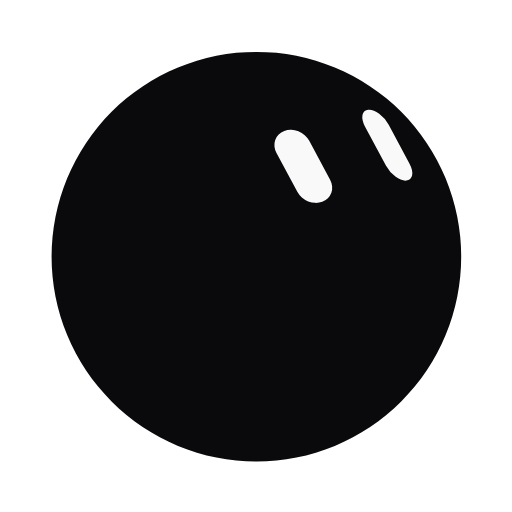
t = 0.00 s
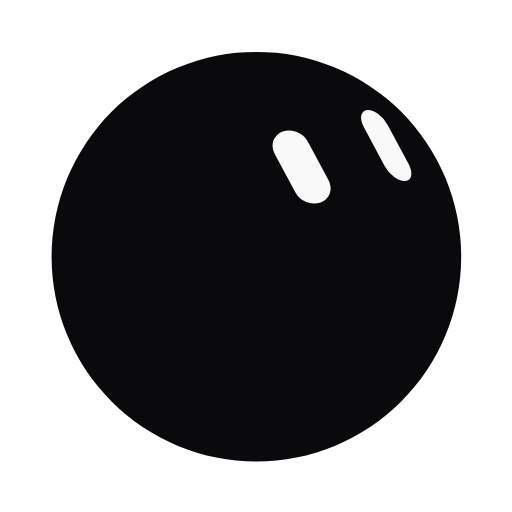
t = 0.51 s
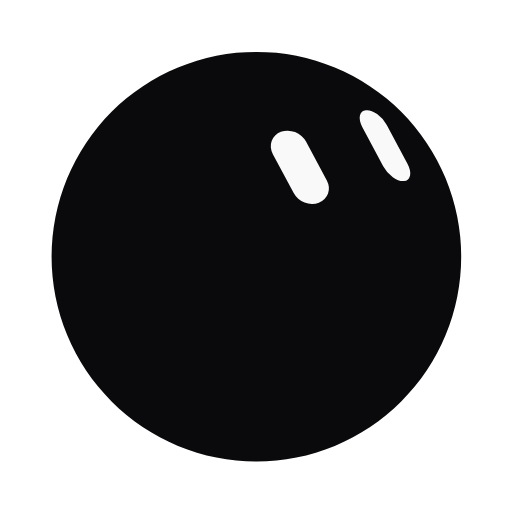
t = 1.01 s
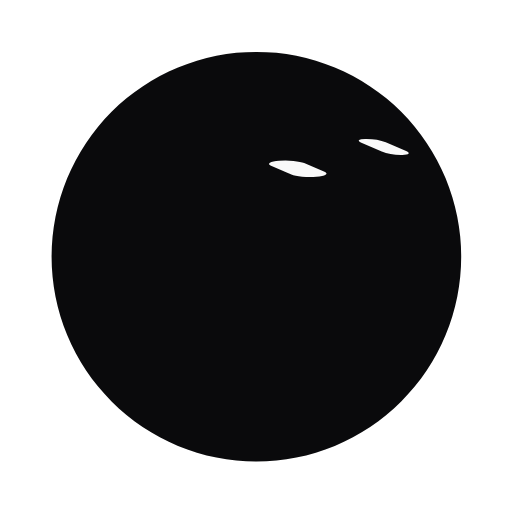
t = 1.47 s
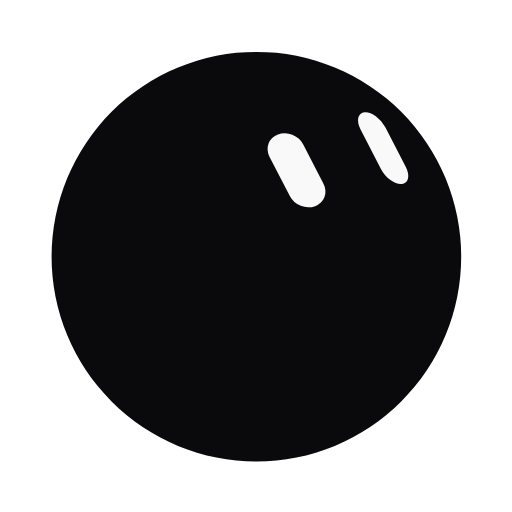
t = 1.97 s
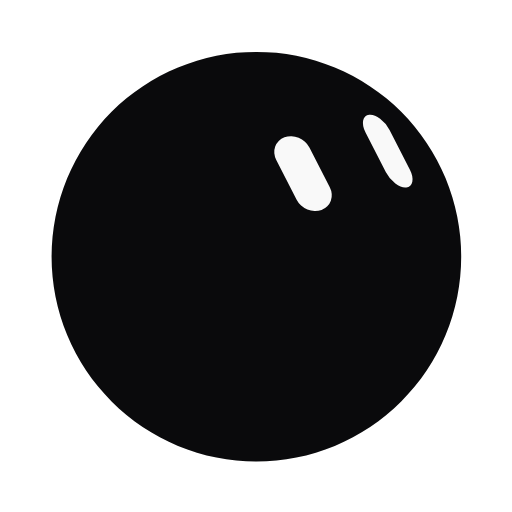
t = 2.47 s

The animated SVG that drew these frames (rendered in a browser with its animation timeline set to each time). Animation: 2 CSS @keyframes rules; one cycle of 2.97 s, repeats indefinitely.

<svg width="250" height="250" viewBox="-125 -125 250 250" role="img" aria-label="Animated bloub avatar" xmlns="http://www.w3.org/2000/svg"><defs><mask id="bot-mask-to7gx3" maskUnits="userSpaceOnUse" x="-158" y="-158" width="316" height="316"><path d="M100.19 0.33C100.19 3.6 100.03 6.88 99.71 10.13C99.39 13.38 98.9 16.63 98.27 19.84C97.63 23.04 96.83 26.23 95.88 29.36C94.93 32.48 93.83 35.58 92.58 38.6C91.33 41.62 89.92 44.59 88.38 47.47C86.84 50.35 85.15 53.17 83.33 55.89C81.52 58.6 79.56 61.24 77.49 63.77C75.42 66.29 73.21 68.73 70.9 71.04C68.59 73.35 66.15 75.56 63.63 77.63C61.1 79.7 58.46 81.66 55.74 83.48C53.03 85.29 50.21 86.98 47.33 88.52C44.45 90.06 41.47 91.47 38.46 92.72C35.44 93.97 32.34 95.07 29.22 96.02C26.09 96.97 22.9 97.77 19.7 98.41C16.49 99.04 13.24 99.53 9.99 99.85C6.74 100.17 3.45 100.33 0.19 100.33C-3.08 100.33 -6.36 100.17 -9.61 99.85C-12.87 99.53 -16.12 99.04 -19.32 98.41C-22.53 97.77 -25.71 96.97 -28.84 96.02C-31.97 95.07 -35.06 93.97 -38.08 92.72C-41.1 91.47 -44.07 90.06 -46.95 88.52C-49.83 86.98 -52.65 85.29 -55.37 83.48C-58.09 81.66 -60.73 79.7 -63.25 77.63C-65.78 75.56 -68.21 73.35 -70.52 71.04C-72.83 68.73 -75.04 66.29 -77.11 63.77C-79.19 61.24 -81.14 58.6 -82.96 55.89C-84.77 53.17 -86.46 50.35 -88 47.47C-89.54 44.59 -90.95 41.62 -92.2 38.6C-93.45 35.58 -94.56 32.48 -95.51 29.36C-96.46 26.23 -97.25 23.04 -97.89 19.84C-98.53 16.63 -99.01 13.38 -99.33 10.13C-99.65 6.88 -99.81 3.6 -99.81 0.33C-99.81 -2.94 -99.65 -6.22 -99.33 -9.47C-99.01 -12.72 -98.53 -15.98 -97.89 -19.18C-97.25 -22.38 -96.46 -25.57 -95.51 -28.7C-94.56 -31.83 -93.45 -34.92 -92.2 -37.94C-90.95 -40.96 -89.54 -43.93 -88 -46.81C-86.46 -49.69 -84.77 -52.51 -82.96 -55.23C-81.14 -57.94 -79.19 -60.58 -77.11 -63.11C-75.04 -65.64 -72.83 -68.07 -70.52 -70.38C-68.21 -72.69 -65.78 -74.9 -63.25 -76.97C-60.73 -79.04 -58.09 -81 -55.37 -82.82C-52.65 -84.63 -49.83 -86.32 -46.95 -87.86C-44.07 -89.4 -41.1 -90.81 -38.08 -92.06C-35.06 -93.31 -31.97 -94.42 -28.84 -95.37C-25.71 -96.31 -22.53 -97.11 -19.32 -97.75C-16.12 -98.39 -12.87 -98.87 -9.61 -99.19C-6.36 -99.51 -3.08 -99.67 0.19 -99.67C3.45 -99.67 6.74 -99.51 9.99 -99.19C13.24 -98.87 16.49 -98.39 19.7 -97.75C22.9 -97.11 26.09 -96.31 29.22 -95.37C32.34 -94.42 35.44 -93.31 38.46 -92.06C41.47 -90.81 44.45 -89.4 47.33 -87.86C50.21 -86.32 53.03 -84.63 55.74 -82.82C58.46 -81 61.1 -79.04 63.63 -76.97C66.15 -74.9 68.59 -72.69 70.9 -70.38C73.21 -68.07 75.42 -65.64 77.49 -63.11C79.56 -60.58 81.52 -57.94 83.33 -55.23C85.15 -52.51 86.84 -49.69 88.38 -46.81C89.92 -43.93 91.33 -40.96 92.58 -37.94C93.83 -34.92 94.93 -31.83 95.88 -28.7C96.83 -25.57 97.63 -22.38 98.27 -19.18C98.9 -15.98 99.39 -12.72 99.71 -9.47C100.03 -6.22 100.19 -2.94 100.19 0.33Z" fill="#fff"/><path d="M-9.3 -11.3A9.3 9.3 0 0 1 0 -20.6L0 -20.6A9.3 9.3 0 0 1 9.3 -11.3L9.3 11.3A9.3 9.3 0 0 1 0 20.6L0 20.6A9.3 9.3 0 0 1 -9.3 11.3Z" class="oeil0" opacity="1" fill="#000"/><path d="M-9.3 -11.3A9.3 9.3 0 0 1 0 -20.6L0 -20.6A9.3 9.3 0 0 1 9.3 -11.3L9.3 11.3A9.3 9.3 0 0 1 0 20.6L0 20.6A9.3 9.3 0 0 1 -9.3 11.3Z" class="oeil1" opacity="1" fill="#000"/></mask></defs><g fill="none" stroke-linecap="round"></g><g opacity="1"><path d="M100.19 0.33C100.19 3.6 100.03 6.88 99.71 10.13C99.39 13.38 98.9 16.63 98.27 19.84C97.63 23.04 96.83 26.23 95.88 29.36C94.93 32.48 93.83 35.58 92.58 38.6C91.33 41.62 89.92 44.59 88.38 47.47C86.84 50.35 85.15 53.17 83.33 55.89C81.52 58.6 79.56 61.24 77.49 63.77C75.42 66.29 73.21 68.73 70.9 71.04C68.59 73.35 66.15 75.56 63.63 77.63C61.1 79.7 58.46 81.66 55.74 83.48C53.03 85.29 50.21 86.98 47.33 88.52C44.45 90.06 41.47 91.47 38.46 92.72C35.44 93.97 32.34 95.07 29.22 96.02C26.09 96.97 22.9 97.77 19.7 98.41C16.49 99.04 13.24 99.53 9.99 99.85C6.74 100.17 3.45 100.33 0.19 100.33C-3.08 100.33 -6.36 100.17 -9.61 99.85C-12.87 99.53 -16.12 99.04 -19.32 98.41C-22.53 97.77 -25.71 96.97 -28.84 96.02C-31.97 95.07 -35.06 93.97 -38.08 92.72C-41.1 91.47 -44.07 90.06 -46.95 88.52C-49.83 86.98 -52.65 85.29 -55.37 83.48C-58.09 81.66 -60.73 79.7 -63.25 77.63C-65.78 75.56 -68.21 73.35 -70.52 71.04C-72.83 68.73 -75.04 66.29 -77.11 63.77C-79.19 61.24 -81.14 58.6 -82.96 55.89C-84.77 53.17 -86.46 50.35 -88 47.47C-89.54 44.59 -90.95 41.62 -92.2 38.6C-93.45 35.58 -94.56 32.48 -95.51 29.36C-96.46 26.23 -97.25 23.04 -97.89 19.84C-98.53 16.63 -99.01 13.38 -99.33 10.13C-99.65 6.88 -99.81 3.6 -99.81 0.33C-99.81 -2.94 -99.65 -6.22 -99.33 -9.47C-99.01 -12.72 -98.53 -15.98 -97.89 -19.18C-97.25 -22.38 -96.46 -25.57 -95.51 -28.7C-94.56 -31.83 -93.45 -34.92 -92.2 -37.94C-90.95 -40.96 -89.54 -43.93 -88 -46.81C-86.46 -49.69 -84.77 -52.51 -82.96 -55.23C-81.14 -57.94 -79.19 -60.58 -77.11 -63.11C-75.04 -65.64 -72.83 -68.07 -70.52 -70.38C-68.21 -72.69 -65.78 -74.9 -63.25 -76.97C-60.73 -79.04 -58.09 -81 -55.37 -82.82C-52.65 -84.63 -49.83 -86.32 -46.95 -87.86C-44.07 -89.4 -41.1 -90.81 -38.08 -92.06C-35.06 -93.31 -31.97 -94.42 -28.84 -95.37C-25.71 -96.31 -22.53 -97.11 -19.32 -97.75C-16.12 -98.39 -12.87 -98.87 -9.61 -99.19C-6.36 -99.51 -3.08 -99.67 0.19 -99.67C3.45 -99.67 6.74 -99.51 9.99 -99.19C13.24 -98.87 16.49 -98.39 19.7 -97.75C22.9 -97.11 26.09 -96.31 29.22 -95.37C32.34 -94.42 35.44 -93.31 38.46 -92.06C41.47 -90.81 44.45 -89.4 47.33 -87.86C50.21 -86.32 53.03 -84.63 55.74 -82.82C58.46 -81 61.1 -79.04 63.63 -76.97C66.15 -74.9 68.59 -72.69 70.9 -70.38C73.21 -68.07 75.42 -65.64 77.49 -63.11C79.56 -60.58 81.52 -57.94 83.33 -55.23C85.15 -52.51 86.84 -49.69 88.38 -46.81C89.92 -43.93 91.33 -40.96 92.58 -37.94C93.83 -34.92 94.93 -31.83 95.88 -28.7C96.83 -25.57 97.63 -22.38 98.27 -19.18C98.9 -15.98 99.39 -12.72 99.71 -9.47C100.03 -6.22 100.19 -2.94 100.19 0.33Z" fill="#f9f9f9"/><g mask="url(#bot-mask-to7gx3)"><rect x="-158" y="-158" width="316" height="316" fill="#0a0a0c"/></g></g><g></g><g fill="none" stroke-linecap="round"></g><style>.oeil0,.oeil1{transform-box:view-box;transform-origin:0 0;animation-duration:2.967s;animation-iteration-count:infinite;animation-timing-function:linear;animation-direction:alternate}.oeil0{animation-name:oeil0}.oeil1{animation-name:oeil1}@keyframes oeil0{0%{transform:matrix(0.86,-0.32,0.45,0.84,23.09,-43.79)}1.124%{transform:matrix(0.86,-0.32,0.45,0.84,23.09,-43.74)}2.247%{transform:matrix(0.86,-0.32,0.45,0.84,23.08,-43.69)}3.371%{transform:matrix(0.86,-0.32,0.45,0.84,23.06,-43.64)}4.494%{transform:matrix(0.86,-0.32,0.45,0.84,23.04,-43.6)}5.618%{transform:matrix(0.86,-0.32,0.45,0.84,23,-43.56)}6.742%{transform:matrix(0.86,-0.32,0.45,0.84,22.96,-43.53)}7.865%{transform:matrix(0.86,-0.32,0.45,0.84,22.9,-43.5)}8.989%{transform:matrix(0.86,-0.32,0.45,0.84,22.84,-43.48)}10.112%{transform:matrix(0.86,-0.32,0.45,0.84,22.78,-43.47)}11.236%{transform:matrix(0.86,-0.32,0.45,0.84,22.7,-43.46)}12.36%{transform:matrix(0.86,-0.32,0.45,0.84,22.62,-43.45)}13.483%{transform:matrix(0.86,-0.32,0.45,0.84,22.54,-43.44)}14.607%{transform:matrix(0.86,-0.32,0.45,0.84,22.46,-43.44)}15.73%{transform:matrix(0.86,-0.32,0.45,0.84,22.37,-43.45)}16.854%{transform:matrix(0.87,-0.32,0.45,0.84,22.28,-43.45)}17.978%{transform:matrix(0.87,-0.33,0.45,0.84,22.2,-43.46)}19.101%{transform:matrix(0.87,-0.33,0.45,0.84,22.11,-43.46)}20.225%{transform:matrix(0.87,-0.33,0.45,0.84,22.03,-43.47)}21.348%{transform:matrix(0.87,-0.33,0.45,0.84,21.95,-43.47)}22.472%{transform:matrix(0.87,-0.33,0.45,0.84,21.88,-43.48)}23.596%{transform:matrix(0.87,-0.33,0.45,0.84,21.81,-43.48)}24.719%{transform:matrix(0.87,-0.33,0.45,0.84,21.75,-43.48)}25.843%{transform:matrix(0.87,-0.33,0.45,0.84,21.7,-43.47)}26.966%{transform:matrix(0.87,-0.33,0.45,0.84,21.65,-43.46)}28.09%{transform:matrix(0.87,-0.33,0.45,0.84,21.6,-43.45)}29.213%{transform:matrix(0.87,-0.33,0.45,0.84,21.56,-43.43)}30.337%{transform:matrix(0.87,-0.33,0.45,0.84,21.52,-43.41)}31.461%{transform:matrix(0.87,-0.33,0.45,0.84,21.49,-43.39)}32.584%{transform:matrix(0.87,-0.33,0.45,0.84,21.45,-43.35)}33.708%{transform:matrix(0.87,-0.33,0.45,0.84,21.42,-43.32)}34.831%{transform:matrix(0.87,-0.33,0.45,0.84,21.38,-43.28)}35.955%{transform:matrix(0.87,-0.33,0.45,0.84,21.34,-43.24)}37.079%{transform:matrix(0.87,-0.33,0.45,0.84,21.3,-43.19)}38.202%{transform:matrix(0.87,-0.33,0.45,0.84,21.25,-43.14)}39.326%{transform:matrix(0.87,-0.33,0.45,0.84,21.2,-43.09)}40.449%{transform:matrix(0.87,-0.33,0.45,0.84,21.13,-43.03)}41.573%{transform:matrix(0.87,-0.33,0.45,0.84,21.07,-42.98)}42.697%{transform:matrix(0.87,-0.33,0.45,0.84,20.99,-42.92)}43.82%{transform:matrix(0.87,-0.33,0.45,0.84,20.9,-42.86)}44.944%{transform:matrix(0.87,-0.33,0.44,0.84,20.81,-42.8)}46.067%{transform:matrix(0.87,-0.33,0.44,0.84,20.71,-42.75)}47.191%{transform:matrix(0.87,-0.33,0.44,0.84,20.61,-42.69)}48.315%{transform:matrix(0.87,-0.2,0.44,0.52,20.5,-42.64)}49.438%{transform:matrix(0.87,-0.07,0.44,0.19,20.39,-42.58)}50.562%{transform:matrix(0.87,-0.08,0.44,0.2,20.27,-42.53)}51.685%{transform:matrix(0.87,-0.18,0.44,0.47,20.16,-42.48)}52.809%{transform:matrix(0.88,-0.29,0.44,0.74,20.05,-42.44)}53.933%{transform:matrix(0.88,-0.33,0.44,0.84,19.95,-42.39)}55.056%{transform:matrix(0.88,-0.33,0.44,0.84,19.85,-42.34)}56.18%{transform:matrix(0.88,-0.33,0.44,0.84,19.76,-42.3)}57.303%{transform:matrix(0.88,-0.33,0.44,0.84,19.69,-42.26)}58.427%{transform:matrix(0.88,-0.33,0.44,0.84,19.63,-42.21)}59.551%{transform:matrix(0.88,-0.33,0.44,0.85,19.59,-42.17)}60.674%{transform:matrix(0.88,-0.33,0.44,0.85,19.56,-42.13)}61.798%{transform:matrix(0.88,-0.33,0.44,0.85,19.56,-42.08)}62.921%{transform:matrix(0.88,-0.33,0.44,0.85,19.58,-42.03)}64.045%{transform:matrix(0.88,-0.33,0.44,0.85,19.63,-41.98)}65.169%{transform:matrix(0.88,-0.33,0.44,0.85,19.7,-41.92)}66.292%{transform:matrix(0.88,-0.33,0.44,0.85,19.79,-41.86)}67.416%{transform:matrix(0.88,-0.33,0.44,0.85,19.9,-41.8)}68.539%{transform:matrix(0.88,-0.33,0.44,0.85,20.04,-41.73)}69.663%{transform:matrix(0.88,-0.33,0.44,0.85,20.2,-41.65)}70.787%{transform:matrix(0.88,-0.33,0.44,0.85,20.38,-41.56)}71.91%{transform:matrix(0.88,-0.33,0.44,0.85,20.58,-41.47)}73.034%{transform:matrix(0.87,-0.33,0.44,0.85,20.8,-41.37)}74.157%{transform:matrix(0.87,-0.33,0.44,0.85,21.03,-41.27)}75.281%{transform:matrix(0.87,-0.33,0.44,0.85,21.27,-41.15)}76.404%{transform:matrix(0.87,-0.33,0.44,0.85,21.51,-41.04)}77.528%{transform:matrix(0.87,-0.33,0.44,0.85,21.76,-40.91)}78.652%{transform:matrix(0.87,-0.33,0.44,0.85,22.02,-40.78)}79.775%{transform:matrix(0.87,-0.33,0.44,0.85,22.26,-40.64)}80.899%{transform:matrix(0.87,-0.33,0.44,0.85,22.51,-40.5)}82.022%{transform:matrix(0.87,-0.33,0.44,0.85,22.74,-40.36)}83.146%{transform:matrix(0.87,-0.33,0.44,0.86,22.96,-40.22)}84.27%{transform:matrix(0.87,-0.33,0.44,0.86,23.17,-40.08)}85.393%{transform:matrix(0.87,-0.33,0.44,0.86,23.36,-39.93)}86.517%{transform:matrix(0.87,-0.33,0.44,0.86,23.52,-39.79)}87.64%{transform:matrix(0.87,-0.33,0.44,0.86,23.67,-39.66)}88.764%{transform:matrix(0.87,-0.33,0.44,0.86,23.8,-39.53)}89.888%{transform:matrix(0.87,-0.33,0.44,0.86,23.9,-39.41)}91.011%{transform:matrix(0.87,-0.33,0.44,0.86,23.97,-39.29)}92.135%{transform:matrix(0.87,-0.33,0.44,0.86,24.03,-39.19)}93.258%{transform:matrix(0.87,-0.33,0.44,0.86,24.05,-39.1)}94.382%{transform:matrix(0.87,-0.33,0.44,0.86,24.06,-39.02)}95.506%{transform:matrix(0.87,-0.33,0.44,0.86,24.04,-38.96)}96.629%{transform:matrix(0.87,-0.33,0.44,0.86,24,-38.91)}97.753%{transform:matrix(0.87,-0.33,0.44,0.86,23.94,-38.87)}98.876%{transform:matrix(0.87,-0.33,0.44,0.86,23.87,-38.85)}100%{transform:matrix(0.87,-0.33,0.44,0.86,23.78,-38.85)}}@keyframes oeil1{0%{transform:matrix(0.62,-0.05,0.45,0.84,64.11,-54.11)}1.124%{transform:matrix(0.62,-0.05,0.45,0.84,64.12,-54.07)}2.247%{transform:matrix(0.62,-0.05,0.45,0.84,64.11,-54.03)}3.371%{transform:matrix(0.62,-0.05,0.45,0.84,64.1,-54)}4.494%{transform:matrix(0.62,-0.05,0.45,0.84,64.09,-53.97)}5.618%{transform:matrix(0.62,-0.05,0.45,0.84,64.07,-53.94)}6.742%{transform:matrix(0.62,-0.05,0.45,0.84,64.04,-53.92)}7.865%{transform:matrix(0.62,-0.05,0.45,0.84,64.01,-53.91)}8.989%{transform:matrix(0.62,-0.05,0.45,0.84,63.97,-53.9)}10.112%{transform:matrix(0.62,-0.05,0.45,0.84,63.93,-53.89)}11.236%{transform:matrix(0.63,-0.05,0.45,0.84,63.88,-53.89)}12.36%{transform:matrix(0.63,-0.05,0.45,0.84,63.82,-53.89)}13.483%{transform:matrix(0.63,-0.05,0.45,0.84,63.77,-53.9)}14.607%{transform:matrix(0.63,-0.05,0.45,0.84,63.71,-53.91)}15.73%{transform:matrix(0.63,-0.05,0.45,0.84,63.65,-53.92)}16.854%{transform:matrix(0.63,-0.05,0.45,0.84,63.59,-53.93)}17.978%{transform:matrix(0.63,-0.05,0.45,0.84,63.53,-53.94)}19.101%{transform:matrix(0.63,-0.05,0.45,0.84,63.47,-53.96)}20.225%{transform:matrix(0.63,-0.05,0.45,0.84,63.41,-53.97)}21.348%{transform:matrix(0.63,-0.05,0.45,0.84,63.36,-53.98)}22.472%{transform:matrix(0.63,-0.05,0.45,0.84,63.31,-53.99)}23.596%{transform:matrix(0.63,-0.05,0.45,0.84,63.26,-54)}24.719%{transform:matrix(0.63,-0.05,0.45,0.84,63.22,-54.01)}25.843%{transform:matrix(0.63,-0.05,0.45,0.84,63.18,-54.01)}26.966%{transform:matrix(0.63,-0.06,0.45,0.84,63.14,-54.01)}28.09%{transform:matrix(0.63,-0.06,0.45,0.84,63.11,-54)}29.213%{transform:matrix(0.63,-0.06,0.45,0.84,63.08,-53.99)}30.337%{transform:matrix(0.63,-0.06,0.45,0.84,63.05,-53.97)}31.461%{transform:matrix(0.63,-0.06,0.45,0.84,63.03,-53.95)}32.584%{transform:matrix(0.63,-0.06,0.45,0.84,63.01,-53.93)}33.708%{transform:matrix(0.64,-0.06,0.45,0.84,62.98,-53.9)}34.831%{transform:matrix(0.64,-0.06,0.45,0.84,62.96,-53.87)}35.955%{transform:matrix(0.64,-0.06,0.45,0.84,62.94,-53.83)}37.079%{transform:matrix(0.64,-0.06,0.45,0.84,62.92,-53.79)}38.202%{transform:matrix(0.64,-0.06,0.45,0.84,62.89,-53.75)}39.326%{transform:matrix(0.64,-0.06,0.45,0.84,62.86,-53.71)}40.449%{transform:matrix(0.64,-0.06,0.45,0.84,62.82,-53.66)}41.573%{transform:matrix(0.64,-0.06,0.45,0.84,62.78,-53.61)}42.697%{transform:matrix(0.64,-0.06,0.45,0.84,62.74,-53.56)}43.82%{transform:matrix(0.64,-0.06,0.45,0.84,62.69,-53.51)}44.944%{transform:matrix(0.64,-0.06,0.44,0.84,62.64,-53.46)}46.067%{transform:matrix(0.64,-0.06,0.44,0.84,62.58,-53.41)}47.191%{transform:matrix(0.64,-0.06,0.44,0.84,62.52,-53.36)}48.315%{transform:matrix(0.64,-0.04,0.44,0.52,62.45,-53.32)}49.438%{transform:matrix(0.64,-0.01,0.44,0.19,62.38,-53.27)}50.562%{transform:matrix(0.65,-0.01,0.44,0.2,62.32,-53.23)}51.685%{transform:matrix(0.65,-0.03,0.44,0.47,62.25,-53.18)}52.809%{transform:matrix(0.65,-0.05,0.44,0.74,62.18,-53.14)}53.933%{transform:matrix(0.65,-0.06,0.44,0.84,62.12,-53.1)}55.056%{transform:matrix(0.65,-0.06,0.44,0.84,62.06,-53.07)}56.18%{transform:matrix(0.65,-0.06,0.44,0.84,62.01,-53.03)}57.303%{transform:matrix(0.65,-0.06,0.44,0.84,61.97,-52.99)}58.427%{transform:matrix(0.65,-0.06,0.44,0.84,61.93,-52.96)}59.551%{transform:matrix(0.65,-0.06,0.44,0.85,61.91,-52.92)}60.674%{transform:matrix(0.65,-0.06,0.44,0.85,61.9,-52.88)}61.798%{transform:matrix(0.65,-0.06,0.44,0.85,61.9,-52.84)}62.921%{transform:matrix(0.65,-0.06,0.44,0.85,61.92,-52.8)}64.045%{transform:matrix(0.65,-0.06,0.44,0.85,61.96,-52.76)}65.169%{transform:matrix(0.65,-0.06,0.44,0.85,62.01,-52.71)}66.292%{transform:matrix(0.65,-0.06,0.44,0.85,62.08,-52.66)}67.416%{transform:matrix(0.65,-0.06,0.44,0.85,62.16,-52.6)}68.539%{transform:matrix(0.65,-0.06,0.44,0.85,62.26,-52.54)}69.663%{transform:matrix(0.65,-0.07,0.44,0.85,62.37,-52.47)}70.787%{transform:matrix(0.65,-0.07,0.44,0.85,62.5,-52.4)}71.91%{transform:matrix(0.65,-0.07,0.44,0.85,62.64,-52.31)}73.034%{transform:matrix(0.64,-0.07,0.44,0.85,62.79,-52.23)}74.157%{transform:matrix(0.64,-0.07,0.44,0.85,62.96,-52.14)}75.281%{transform:matrix(0.64,-0.07,0.44,0.85,63.12,-52.04)}76.404%{transform:matrix(0.64,-0.07,0.44,0.85,63.3,-51.93)}77.528%{transform:matrix(0.64,-0.07,0.44,0.85,63.47,-51.82)}78.652%{transform:matrix(0.63,-0.07,0.44,0.85,63.65,-51.71)}79.775%{transform:matrix(0.63,-0.07,0.44,0.85,63.83,-51.59)}80.899%{transform:matrix(0.63,-0.07,0.44,0.85,64,-51.46)}82.022%{transform:matrix(0.63,-0.07,0.44,0.85,64.16,-51.34)}83.146%{transform:matrix(0.63,-0.07,0.44,0.86,64.32,-51.21)}84.27%{transform:matrix(0.63,-0.07,0.44,0.86,64.47,-51.09)}85.393%{transform:matrix(0.62,-0.07,0.44,0.86,64.61,-50.96)}86.517%{transform:matrix(0.62,-0.07,0.44,0.86,64.73,-50.84)}87.64%{transform:matrix(0.62,-0.07,0.44,0.86,64.84,-50.73)}88.764%{transform:matrix(0.62,-0.08,0.44,0.86,64.93,-50.62)}89.888%{transform:matrix(0.62,-0.08,0.44,0.86,65.01,-50.51)}91.011%{transform:matrix(0.62,-0.08,0.44,0.86,65.06,-50.42)}92.135%{transform:matrix(0.62,-0.08,0.44,0.86,65.11,-50.33)}93.258%{transform:matrix(0.62,-0.08,0.44,0.86,65.13,-50.26)}94.382%{transform:matrix(0.62,-0.08,0.44,0.86,65.14,-50.2)}95.506%{transform:matrix(0.62,-0.08,0.44,0.86,65.13,-50.15)}96.629%{transform:matrix(0.62,-0.08,0.44,0.86,65.1,-50.12)}97.753%{transform:matrix(0.62,-0.08,0.44,0.86,65.06,-50.1)}98.876%{transform:matrix(0.62,-0.08,0.44,0.86,65.01,-50.1)}100%{transform:matrix(0.62,-0.08,0.44,0.86,64.94,-50.11)}}</style></svg>
